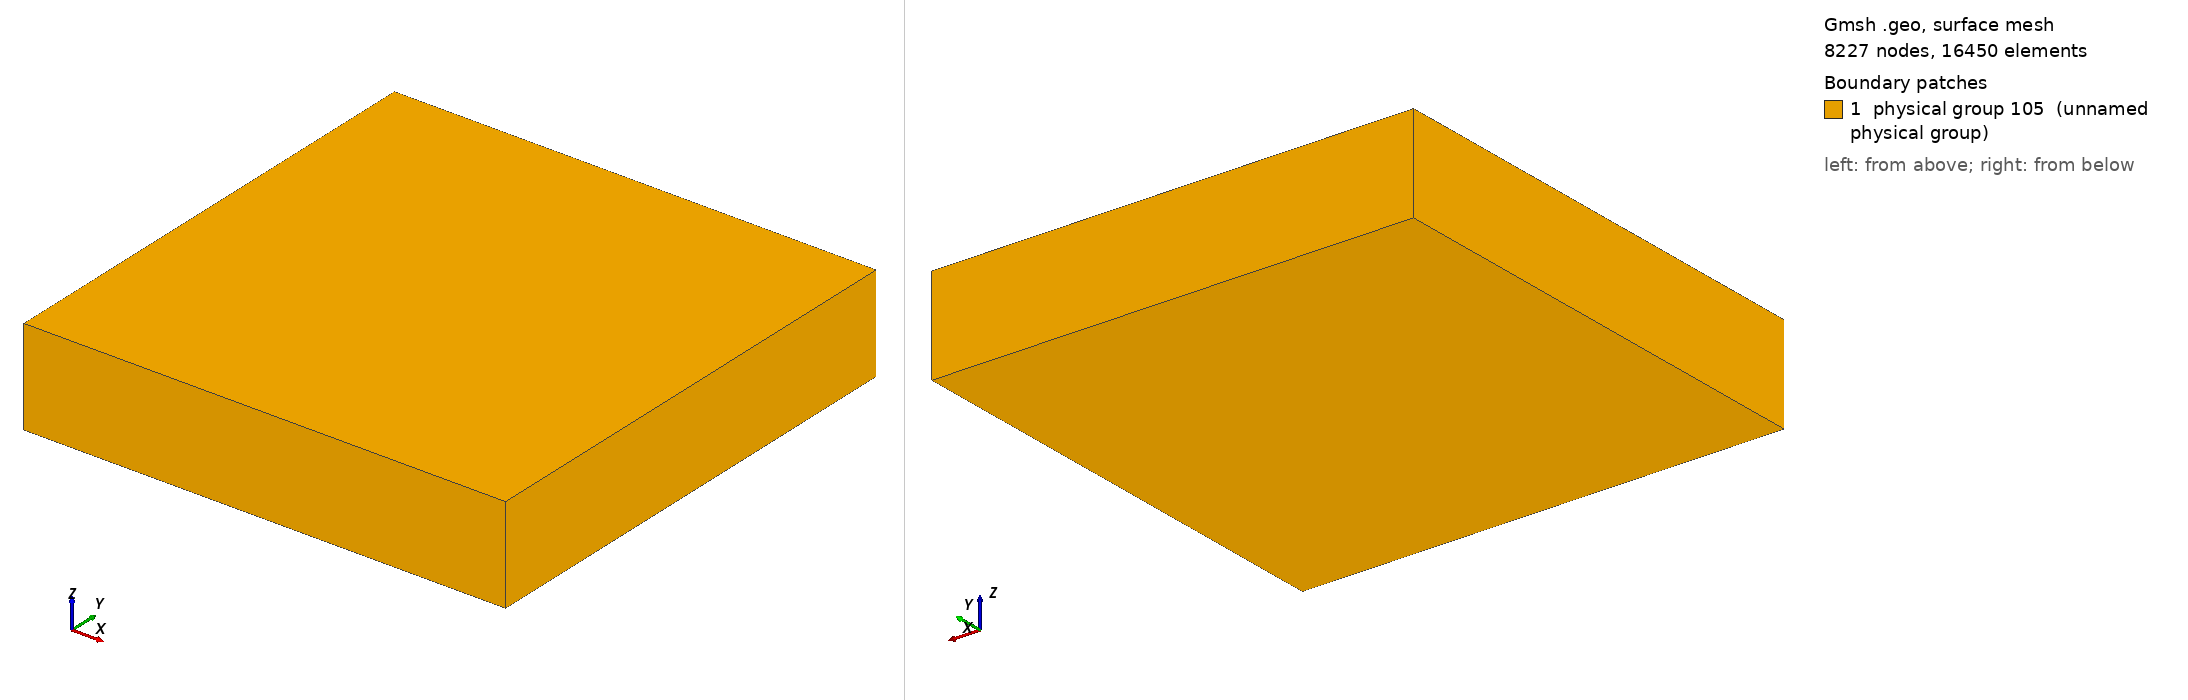

Gmsh geometry script, surface-meshed: 8227 nodes, 16450 surface elements. Boundary patches (legend numbers): 1 physical group 105 (unnamed physical group). Left view from above one corner, right view from below the opposite corner. Legend entries are the model's physical surfaces. The drawing asked Gmsh for element sizes between 1% and 20% of the model's largest extent; the script's own settings can give other sizes.

=== loh.geo (drawn) ===
cl_1 = 100;

Point(1) = {2500, 2500, -500, cl_1};
Point(2) = {2500, 2500, 500, cl_1};
Point(3) = {-2500, 2500, 500, cl_1};
Point(4) = {-2500, 2500, -500, cl_1};
Point(5) = {-2500, -2500, -500, cl_1};
Point(6) = {-2500, -2500, 500, cl_1};
Point(7) = {2500, -2500, 500, cl_1};
Point(8) = {2500, -2500, -500, cl_1};

Line(1) = {4, 5};
Line(2) = {5, 8};
Line(3) = {8, 7};
Line(4) = {7, 6};
Line(5) = {6, 5};
Line(6) = {6, 3};
Line(7) = {3, 4};
Line(8) = {4, 1};
Line(9) = {1, 8};
Line(10) = {7, 2};
Line(11) = {2, 1};
Line(12) = {2, 3};

Line Loop(32) = {12, -6, -4, 10};
Plane Surface(32) = {32};
Line Loop(34) = {5, 2, 3, 4};
Plane Surface(34) = {34};
Line Loop(36) = {3, 10, 11, 9};
Plane Surface(36) = {36};
Line Loop(38) = {6, 7, 1, -5};
Plane Surface(38) = {38};
Line Loop(40) = {7, 8, -11, 12};
Plane Surface(40) = {40};
Line Loop(42) = {8, 9, -2, -1};
Plane Surface(42) = {42};

Surface Loop(1) = {32, 34, 36, 38, 40, 42};
Volume(1) = {1};

Physical Surface(105) = {42, 32, 34, 36, 38, 40};
Physical Volume(1) = {1};

// specify gmsh version 
Mesh.MshFileVersion = 2.2;
